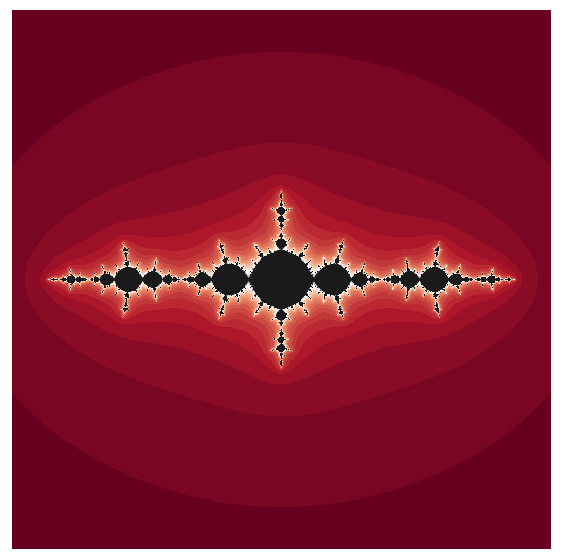
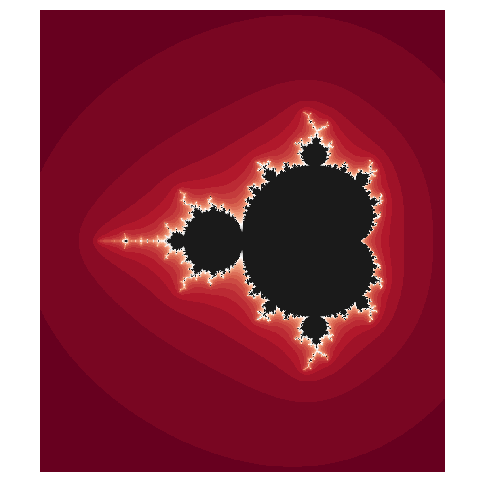

These figures' Python source, in order:
import matplotlib.pyplot as plt
from matplotlib.widgets import Slider
import numpy as np


def f_r(r, x):      # logistic map
    return r*x*(1-x)

def quadplot():
    r_init = 4
    x = np.linspace(0, 1, 1000)

    fig, ax = plt.subplots() 
    parabola, = plt.plot(x, f_r(r_init, x))
    plt.plot(x, x, color='red')

    fig.subplots_adjust(bottom=0.25)

    axfreq = fig.add_axes([0.25, 0.1, 0.65, 0.03])
    r_slider = Slider(
        ax=axfreq,
        label='r value',
        valmin=0,
        valmax=4,
        valinit=r_init,
    )

    def update(val):
        parabola.set_ydata(f_r(r_slider.val, x))
        fig.canvas.draw_idle()

    r_slider.on_changed(update)

    plt.show()

def f_c(z, c):
    return z**2 + c


def julia(f,    # f = f(z, c), c = parameter
          c,    # parameter value
          n,    # n = number of iterations to check if f^i is bounded for i < n
          re_lims,  # real axis bounds
          im_lims,  # imaginary axis bounds
          res   # resolution
          ):     # code taken from https://www.cantorsparadise.com/the-julia-set-e03c29bed3d0

    x, y = np.meshgrid(np.linspace(re_lims[0], re_lims[1], res),
                       np.linspace(im_lims[0], im_lims[1], res))

    K = np.zeros([res,res])     # K will become filled in Julia set

    z = x + y * 1j

    for i in range(n):       # checks if i'th iterate of f(z) is less than np.inf and colours the pixel corresponding to z if it is
        z = f(z, c)          # i.e if f^i(z) is bounded for all i < n then we include it in the filled in julia set K(f)
        k = np.abs(z) < np.inf
        K[k] += 1

    plt.figure(figsize=(7, 7))
    plt.pcolormesh(x, y, K, cmap='RdGy', shading='auto')
    plt.axis('equal')
    plt.axis('off')
    plt.show()


def mandelbrot(n,   # number of iterations to check if f^i is bounded for i < n
               re_lims, # real axis bounds
               im_lims, # imaginary axis bounds
               res  # resolution
               ):

    cvals_re, cvals_im = np.meshgrid(np.linspace(re_lims[0], re_lims[1], res),
                                     np.linspace(im_lims[0], im_lims[1], res))

    cvals = cvals_re + cvals_im * 1j

    M = np.zeros([res, res])

    z = 0
    for i in range(n):  # Julia set algorithm but over cvals rather than z
        z = f_c(z, cvals)
        k = np.abs(z) < np.inf
        M[k] += 1

    plt.figure(figsize=(6, 6))
    plt.pcolormesh(cvals_re, cvals_im, M, cmap='RdGy', shading='auto')
    plt.axis('equal')
    plt.axis('off')
    plt.show()


julia(f_c, -1.3, 50, [-2, 2], [-2, 2], 1000)


mandelbrot(50, [-2.5, 1], [-2, 2], 1000)


